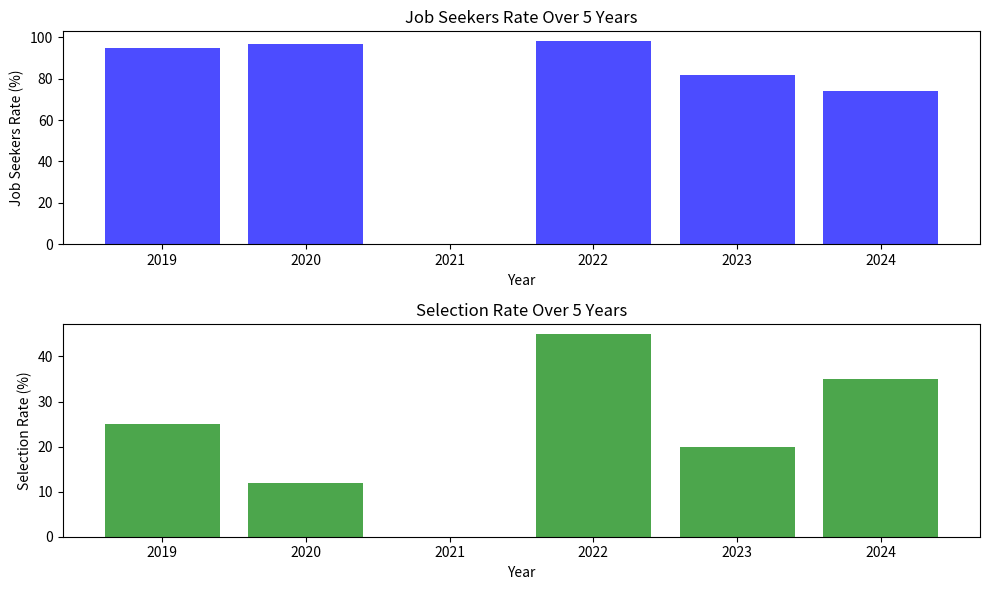

The matplotlib source for this figure:
import pandas as pd
import matplotlib.pyplot as plt

# Create a DataFrame with the given data
data = {
    'Year': [2019, 2020, 2022, 2023, 2024],
    'Job Sector': ['IT', 'Government Job', 'Customer care', 'Bank', 'Games'],
    'Job Seekers Rate': [95, 97, 98, 82, 74],  # in percentage
    'Selection Rate': [25, 12, 45, 20, 35]  # in percentage
}

df = pd.DataFrame(data)

# Plotting the data
plt.figure(figsize=(10, 6))

# Bar plot for Job Seekers Rate
plt.subplot(2, 1, 1)
plt.bar(df['Year'], df['Job Seekers Rate'], color='blue', alpha=0.7)
plt.title('Job Seekers Rate Over 5 Years')
plt.xlabel('Year')
plt.ylabel('Job Seekers Rate (%)')

# Bar plot for Selection Rate
plt.subplot(2, 1, 2)
plt.bar(df['Year'], df['Selection Rate'], color='green', alpha=0.7)
plt.title('Selection Rate Over 5 Years')
plt.xlabel('Year')
plt.ylabel('Selection Rate (%)')

plt.tight_layout()
plt.show()
